Labelled photos from "hand_gesture_dataset_processed", an image-classification folder in massengineer/cnn-hand-gesture-classifier. The possible labels are: background, left, right, background images, left hand images, level 1 speed images, level 2 speed images, level 3 speed images, level 4 speed images, right hand images, stop images.

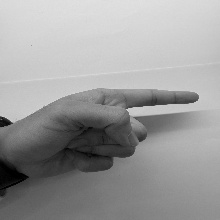
Label: right

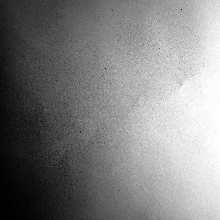
Label: background

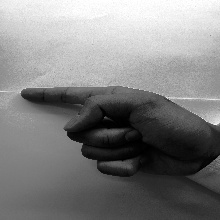
Label: left

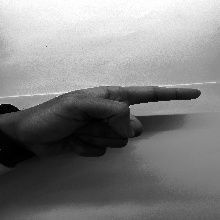
Label: right

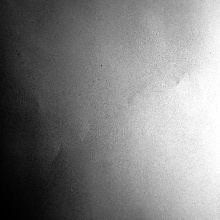
Label: background

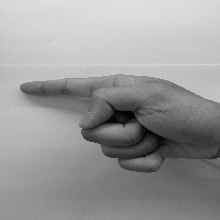
Label: left
